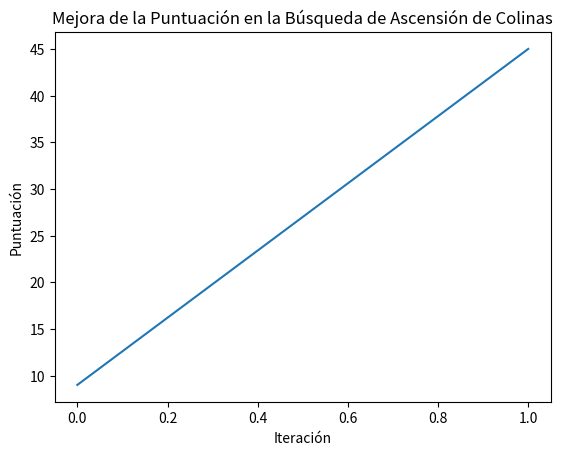

Reproduce this figure in Python.
#Nombre: Aldo Emiliano Chavez Lares
#Registro: 21310238
#Grupo: 6E1
#Practica: 11/37 Búsqueda de Ascensión de Colinas


import networkx as nx
import matplotlib.pyplot as plt
import random

def hill_climbing(graph, start_node, max_iterations): # Definimos nuestra funcion general de busqueda
    # Inicialización de variables
    current_node = start_node  # Nodo de inicio determinado para la busqueda
    current_score = evaluate_node(graph, current_node)  # Evaluación del nodo de inicio
    iteration = 0 # Numero de iteracion 
    scores = [current_score]  # Para visualizar la mejora en la gráfica
    
    # Ciclo principal del algoritmo
    while iteration < max_iterations: # Mientras no lleguemos al maximo de iteraciones
        # Obtener vecinos del nodo actual, empezando con el inicial
        neighbor_nodes = list(graph.neighbors(current_node))
        # Seleccionar un vecino aleatorio
        neighbor_node = random.choice(neighbor_nodes)
        # Evaluar el vecino seleccionado anteriormente
        neighbor_score = evaluate_node(graph, neighbor_node)
        
        # Comparar la puntuación del vecino con la puntuación actual
        if neighbor_score > current_score:
            # Si la puntuación del vecino es mejor, actualizar el nodo actual y la puntuación
            current_node = neighbor_node
            current_score = neighbor_score
            scores.append(current_score)  # Agregar la puntuación de la nueva solución
        else:
            # Si no se encuentra una mejora, terminar la búsqueda
            break
        
        iteration += 1 # Actualizamos el numero de iteracion
    
    return current_node, scores # Retornamos el resultado

def evaluate_node(graph, node):
    # Función de evaluación
    return graph.nodes[node]['score']

# Crear un grafo aleatorio para el ejemplo
graph = nx.erdos_renyi_graph(10, 0.3, seed=42)
for node in graph.nodes:
    # Asignar una puntuación aleatoria a cada nodo del grafo
    graph.nodes[node]['score'] = random.randint(0, 100)

# Seleccionar un nodo de inicio aleatorio
start_node = random.choice(list(graph.nodes))

# Ejecutar el algoritmo de búsqueda de ascensión de colinas
solution, scores = hill_climbing(graph, start_node, 100)

# Mostrar resultados
print("Nodo encontrado:", solution)
print("Puntuación del nodo encontrado:", evaluate_node(graph, solution))

# Visualizar la mejora de la puntuación a lo largo de las iteraciones
plt.plot(scores)
plt.xlabel('Iteración')
plt.ylabel('Puntuación')
plt.title('Mejora de la Puntuación en la Búsqueda de Ascensión de Colinas')
plt.show()
